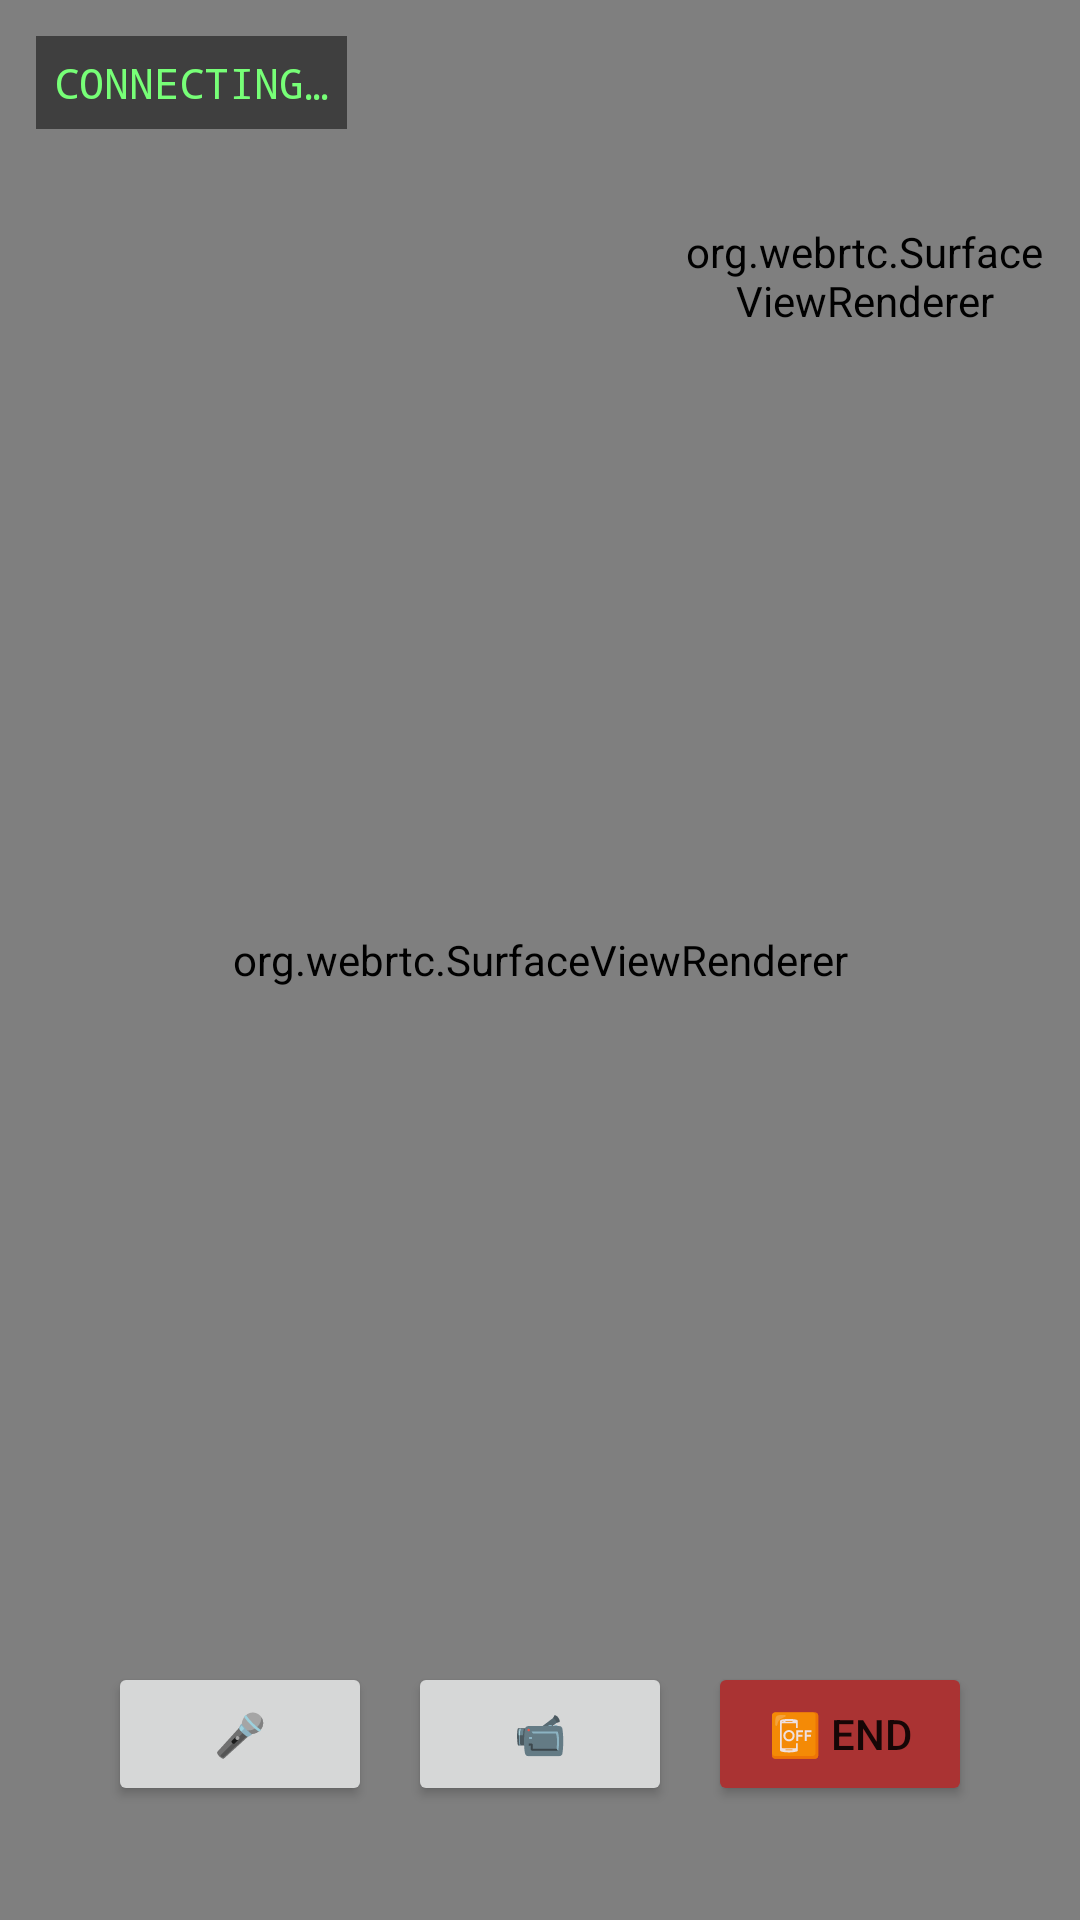

Write the Android layout XML for this screen, with the resource values it uses.
<!-- AndroidManifest.xml: application theme Theme.SafaranchoPager -->
<!-- res/layout/activity_call.xml -->
<?xml version="1.0" encoding="utf-8"?>
<FrameLayout xmlns:android="http://schemas.android.com/apk/res/android"
    android:layout_width="match_parent"
    android:layout_height="match_parent"
    android:background="#000000">

    <org.webrtc.SurfaceViewRenderer
        android:id="@+id/remoteView"
        android:layout_width="match_parent"
        android:layout_height="match_parent" />

    <org.webrtc.SurfaceViewRenderer
        android:id="@+id/localView"
        android:layout_width="120dp"
        android:layout_height="160dp"
        android:layout_gravity="top|end"
        android:layout_margin="12dp" />

    <TextView
        android:id="@+id/tvStatus"
        android:layout_width="wrap_content"
        android:layout_height="wrap_content"
        android:layout_gravity="top|start"
        android:layout_margin="12dp"
        android:background="#80000000"
        android:padding="6dp"
        android:textColor="#77FF77"
        android:fontFamily="monospace"
        android:text="CONNECTING…" />

    <LinearLayout
        android:layout_width="match_parent"
        android:layout_height="wrap_content"
        android:layout_gravity="bottom|center_horizontal"
        android:layout_marginBottom="32dp"
        android:gravity="center"
        android:orientation="horizontal">

        <Button
            android:id="@+id/btnMute"
            android:layout_width="wrap_content"
            android:layout_height="wrap_content"
            android:layout_margin="6dp"
            android:text="🎤" />

        <Button
            android:id="@+id/btnCam"
            android:layout_width="wrap_content"
            android:layout_height="wrap_content"
            android:layout_margin="6dp"
            android:text="📹" />

        <Button
            android:id="@+id/btnEnd"
            android:layout_width="wrap_content"
            android:layout_height="wrap_content"
            android:layout_margin="6dp"
            android:backgroundTint="#AA3333"
            android:text="📴 END" />
    </LinearLayout>
</FrameLayout>
<!-- resources referenced by this layout -->
<resources>
  <style name="Theme.SafaranchoPager" parent="Theme.MaterialComponents.DayNight.NoActionBar">
          <item name="colorPrimary">@color/accent</item>
          <item name="colorPrimaryDark">@color/bg_header</item>
          <item name="colorAccent">@color/accent</item>
          <item name="android:windowBackground">@color/bg_dark</item>
      </style>
  <color name="accent">#ff6d00</color>
  <color name="bg_header">#0d1f3c</color>
  <color name="bg_dark">#03071e</color>
</resources>
